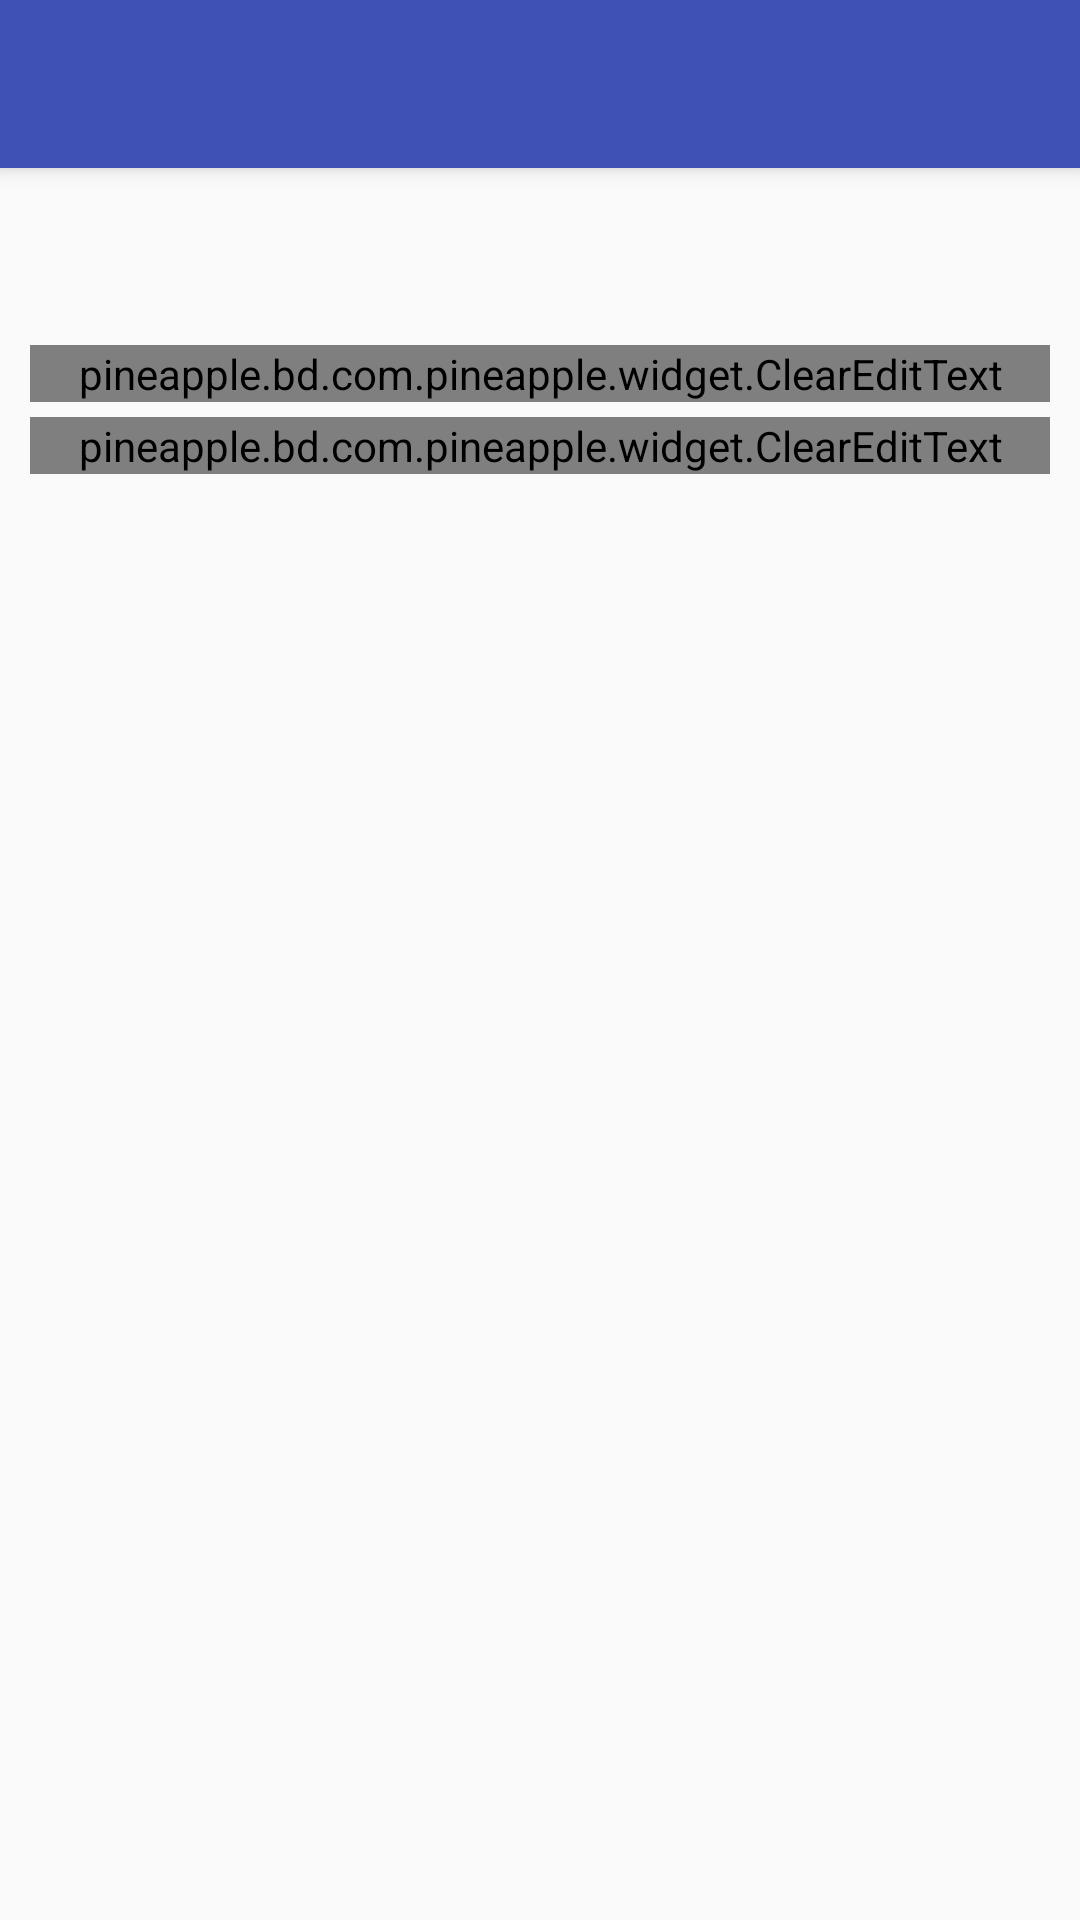

Reconstruct the res/layout file that produces this screen, plus the resources it refers to.
<!-- AndroidManifest.xml: activity theme AppTheme.NoActionBar -->
<!-- res/layout/activity_auth.xml -->
<?xml version="1.0" encoding="utf-8"?>
<android.support.design.widget.CoordinatorLayout xmlns:android="http://schemas.android.com/apk/res/android"
    xmlns:app="http://schemas.android.com/apk/res-auto"
    xmlns:tools="http://schemas.android.com/tools"
    android:layout_width="match_parent"
    android:layout_height="match_parent"
    android:fitsSystemWindows="true"
    tools:context="pineapple.bd.com.pineapple.MainActivity">

    <android.support.design.widget.AppBarLayout
        android:layout_width="match_parent"
        android:layout_height="wrap_content"
        android:theme="@style/AppTheme.AppBarOverlay">

        <android.support.v7.widget.Toolbar
            android:id="@+id/toolbar"
            android:layout_width="match_parent"
            android:layout_height="?attr/actionBarSize"
            android:background="?attr/colorPrimary"
            app:popupTheme="@style/AppTheme.PopupOverlay" />

    </android.support.design.widget.AppBarLayout>


    <LinearLayout
        android:layout_width="match_parent"
        android:layout_height="match_parent"
        android:orientation="vertical">

        <include layout="@layout/login_input"></include>


        <FrameLayout
            android:id="@+id/fragment"
            android:layout_width="match_parent"
            android:layout_height="match_parent"></FrameLayout>
    </LinearLayout>

</android.support.design.widget.CoordinatorLayout>
<!-- res/layout/login_input.xml (included above) -->
<?xml version="1.0" encoding="utf-8"?>

<RelativeLayout xmlns:android="http://schemas.android.com/apk/res/android"
    android:layout_width="match_parent"
    android:layout_height="wrap_content"
    android:layout_marginTop="100dp"
    android:focusable="true"
    android:focusableInTouchMode="true"
    android:padding="10dp" >

    <android.support.design.widget.TextInputLayout
        android:id="@+id/til_username"
        android:layout_width="match_parent"
        android:layout_height="wrap_content"
        android:layout_marginTop="5dp" >

        <pineapple.bd.com.pineapple.widget.ClearEditText
            android:id="@+id/et_username"
            android:layout_width="match_parent"
            android:layout_height="wrap_content"
            android:hint="@string/login_username_hint"
            android:singleLine="true" />
    </android.support.design.widget.TextInputLayout>

    <android.support.design.widget.TextInputLayout
        android:id="@+id/til_password"
        android:layout_width="match_parent"
        android:layout_height="wrap_content"
        android:layout_below="@id/til_username"
        android:layout_marginTop="5dp" >

        <pineapple.bd.com.pineapple.widget.ClearEditText
            android:id="@+id/et_password"
            android:inputType=""
            android:layout_width="match_parent"
            android:layout_height="wrap_content"
            android:singleLine="true"
            android:maxLength="20"
            android:hint="@string/login_password_hint" />
    </android.support.design.widget.TextInputLayout>



</RelativeLayout>
<!-- resources referenced by this layout -->
<resources>
  <string name="login_password_hint">6~20位字母与数字的组合</string>
  <string name="login_username_hint">用户名</string>
  <style name="AppTheme.AppBarOverlay" parent="ThemeOverlay.AppCompat.Dark.ActionBar" />
  <style name="AppTheme.PopupOverlay" parent="ThemeOverlay.AppCompat.Light" />
  <style name="AppTheme.NoActionBar">
          <item name="windowActionBar">false</item>
          <item name="windowNoTitle">true</item>
      </style>
</resources>
